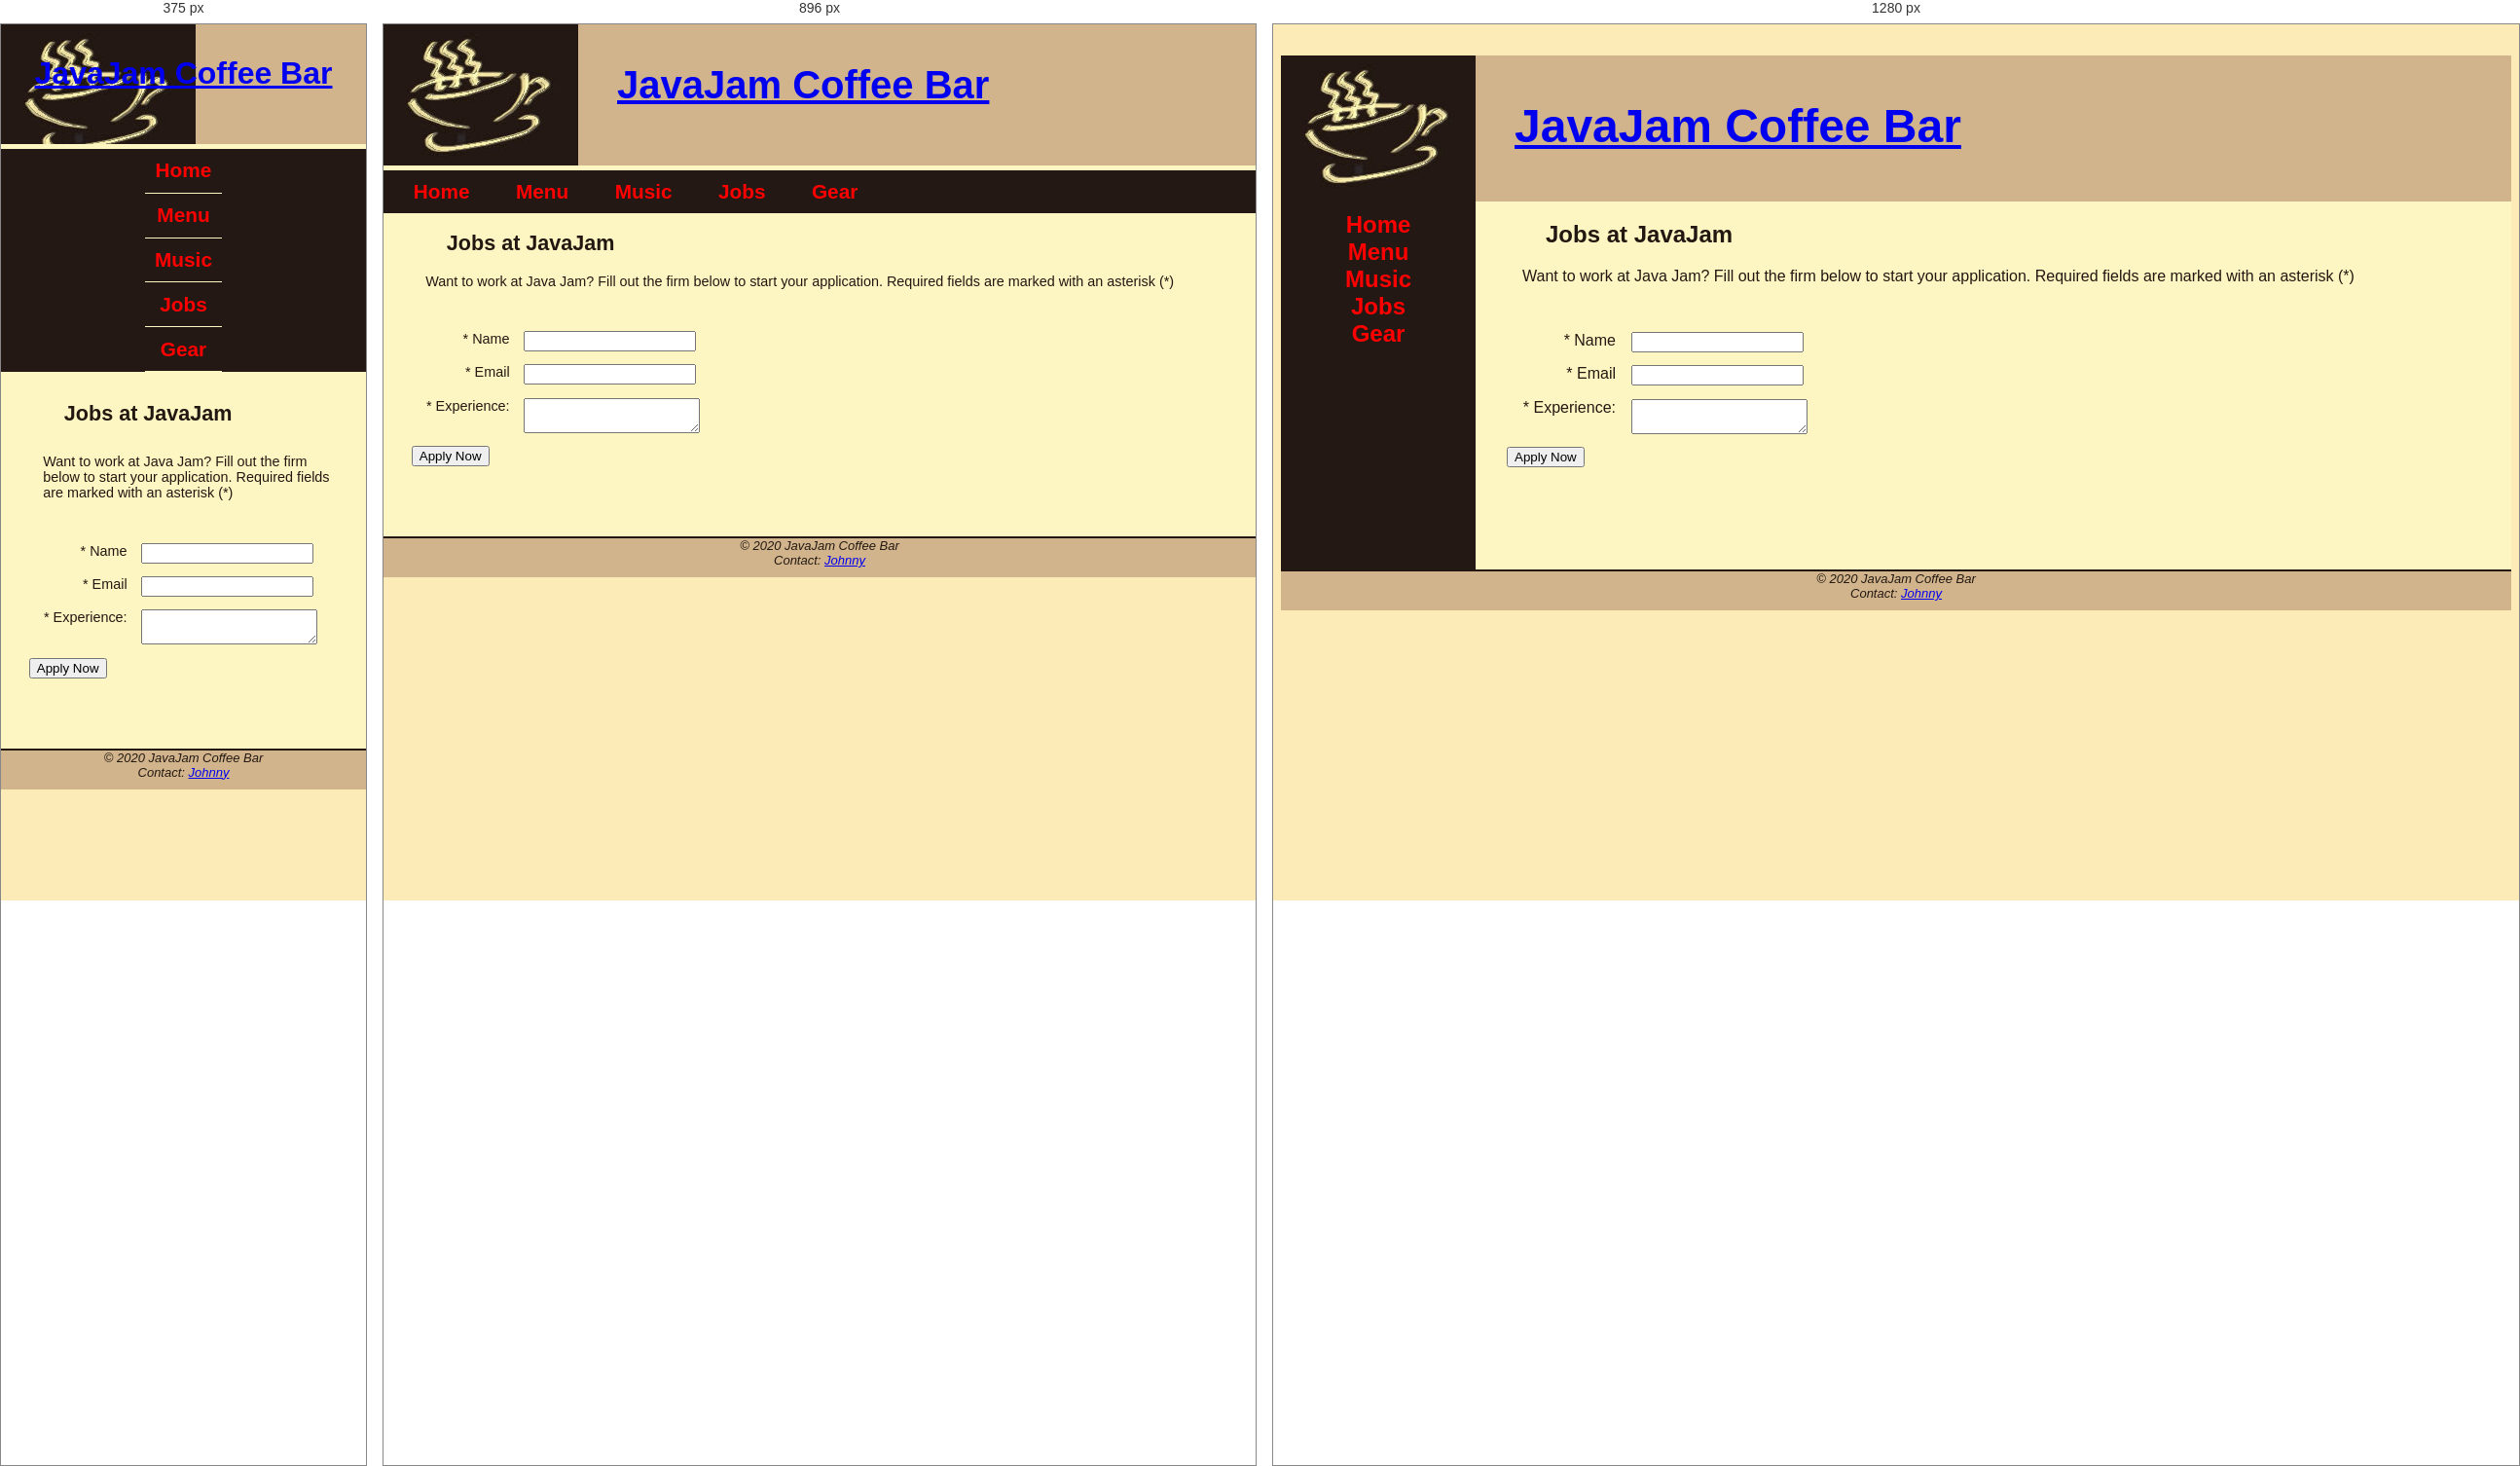
Rendered at 375 px, 896 px and 1280 px, left to right.

<!-- file: jobsA11.htm -->
<!DOCTYPE html>
<html lang="en">
<head>
    <meta charset="UTF-8">
    <meta name="viewport" content="width=device-width, initial-scale=1.0">
    <title>JavaJam Coffee Bar Jobs</title>
    <link rel="stylesheet" href="javajam.css"> 
    <!--[if lt IE 9]>
    <script src="http://html5shim.googlecode.com/svn/trunk/html5.js"></script>
    <![endif]-->
</head>
<body>
    <div id="wrapper">
        <header>
            <h1><a href="homeA10.htm">JavaJam Coffee Bar</a></h1> 
        </header>
        <nav>
            <ul>
                <li><a href="homeA11.htm">Home</a></li> 
                <li><a href="menuA11.htm">Menu</a></li>
                <li><a href="musicA11.htm">Music</a></li>
                <li><a href="#jobsA11">Jobs</a></li>
                <li><a href="gear.htm">Gear</a></li>
            </ul>
        </nav>
        <main>
            <h2>Jobs at JavaJam</h2>
            <p>Want to work at Java Jam? Fill out the firm below to start your application. Required fields are marked with an asterisk (*)</p>
            <form method="POST" action="http://webdevbasics.net/scripts/javajam8.php">
            <label for="myName">* Name</label><input type="text" name="myName" id="myName" required="required" tabindex="1">
            <label for="myEmail">* Email</label><input type="email" name="myEmail" id="myEmail" required="required" tabindex="2">
            <label for="myExperience">* Experience:</label>
            <textarea name="myExperience" id="myExperience" rows="2" cols="20" required="required" tabindex="3"></textarea>
            <input type="submit" id="mySubmit" value="Apply Now" name="mySubmit" tabindex="4">
            </form>
        </main>
        <footer>
            &copy; 2020 JavaJam Coffee Bar<br>
            Contact: <a href="mailto:[email-redacted]">Johnny</a>
        </footer>
    </div>
</body>
</html>







/* @media block from javajam.css */
@media only screen and (max-width: 1024px){
    body {
        margin: 0;
        background-image: none;
    }
    #wrapper {
        width: auto;
        min-width: 0;
        margin: 0 auto; /* Center wrapper */
        padding: 0;
        box-shadow: none;
        max-width: 1024px; /* Adjust max-width */
    }
    header{
        border-bottom: 5px solid #fef6c2;
    }
    h1{
        margin-top: 0;
        margin-bottom: 1em;
        padding-top: 1em;
        padding-bottom: 1em;
        font-size: 2.5em;
    }
    nav{
        float: none;
        width: auto;
        text-align: center;
        padding-top: 0;
        margin: 10px;
        font-size: 1.3em;
    }
    nav li{
        display: inline-block;
    }
    nav a{
        padding: 1em;
        width: 8em;
        font-weight: bold;
        border-style: none;
    }
    nav ul{
        padding: 0;
        margin: 0;
    }
    #heroroad, #heromugs, #heroguitar{
        padding: 0;
        margin: 0;
    }
    main{
        padding: 0;
        margin: 0;
        font-size: 90%;
        padding-bottom: 30px;
    }
}

/* @media block from javajam.css */
@media only screen and (max-width:768px){
    header{
        background-image: url("../a3/javajamlogo.jpg");
        height: 128px;
        padding-left: 20px;
        padding-right: 20px;
    }
    h1{
        font-size: 2em;
        text-align: center;
        padding-left: 0;
    }
    nav{
        margin: 0 auto;
        width: fit-content;
        padding-left: 20px; 
        padding-right: 20px; 
    }
    nav a{
        display: block;
        padding: 0.5em;
        width: auto;
        border-bottom: 1px solid #fef6c2;
    }
    nav li{
        display: block;
    }
    main{
        padding-top: 1px;
        margin: 0 auto;
        max-width: 768px;
        padding-bottom: 30px;
    }
    h2{
        padding: 0.5em 0; 
        margin-right: 0.5em;
    }
    .details{
        padding-left: 0;
        padding-right: 0;
    }
    #heroroad, #heromugs, #heroguitar{
        background-image: none;
        height: auto;
    } 
    .floatleft{
        padding-left: 0.5em;
        padding-right: 0.5em;
    }
    #mobile{
        display: inline
    }
    #desktop{
        display: none;
    }
}